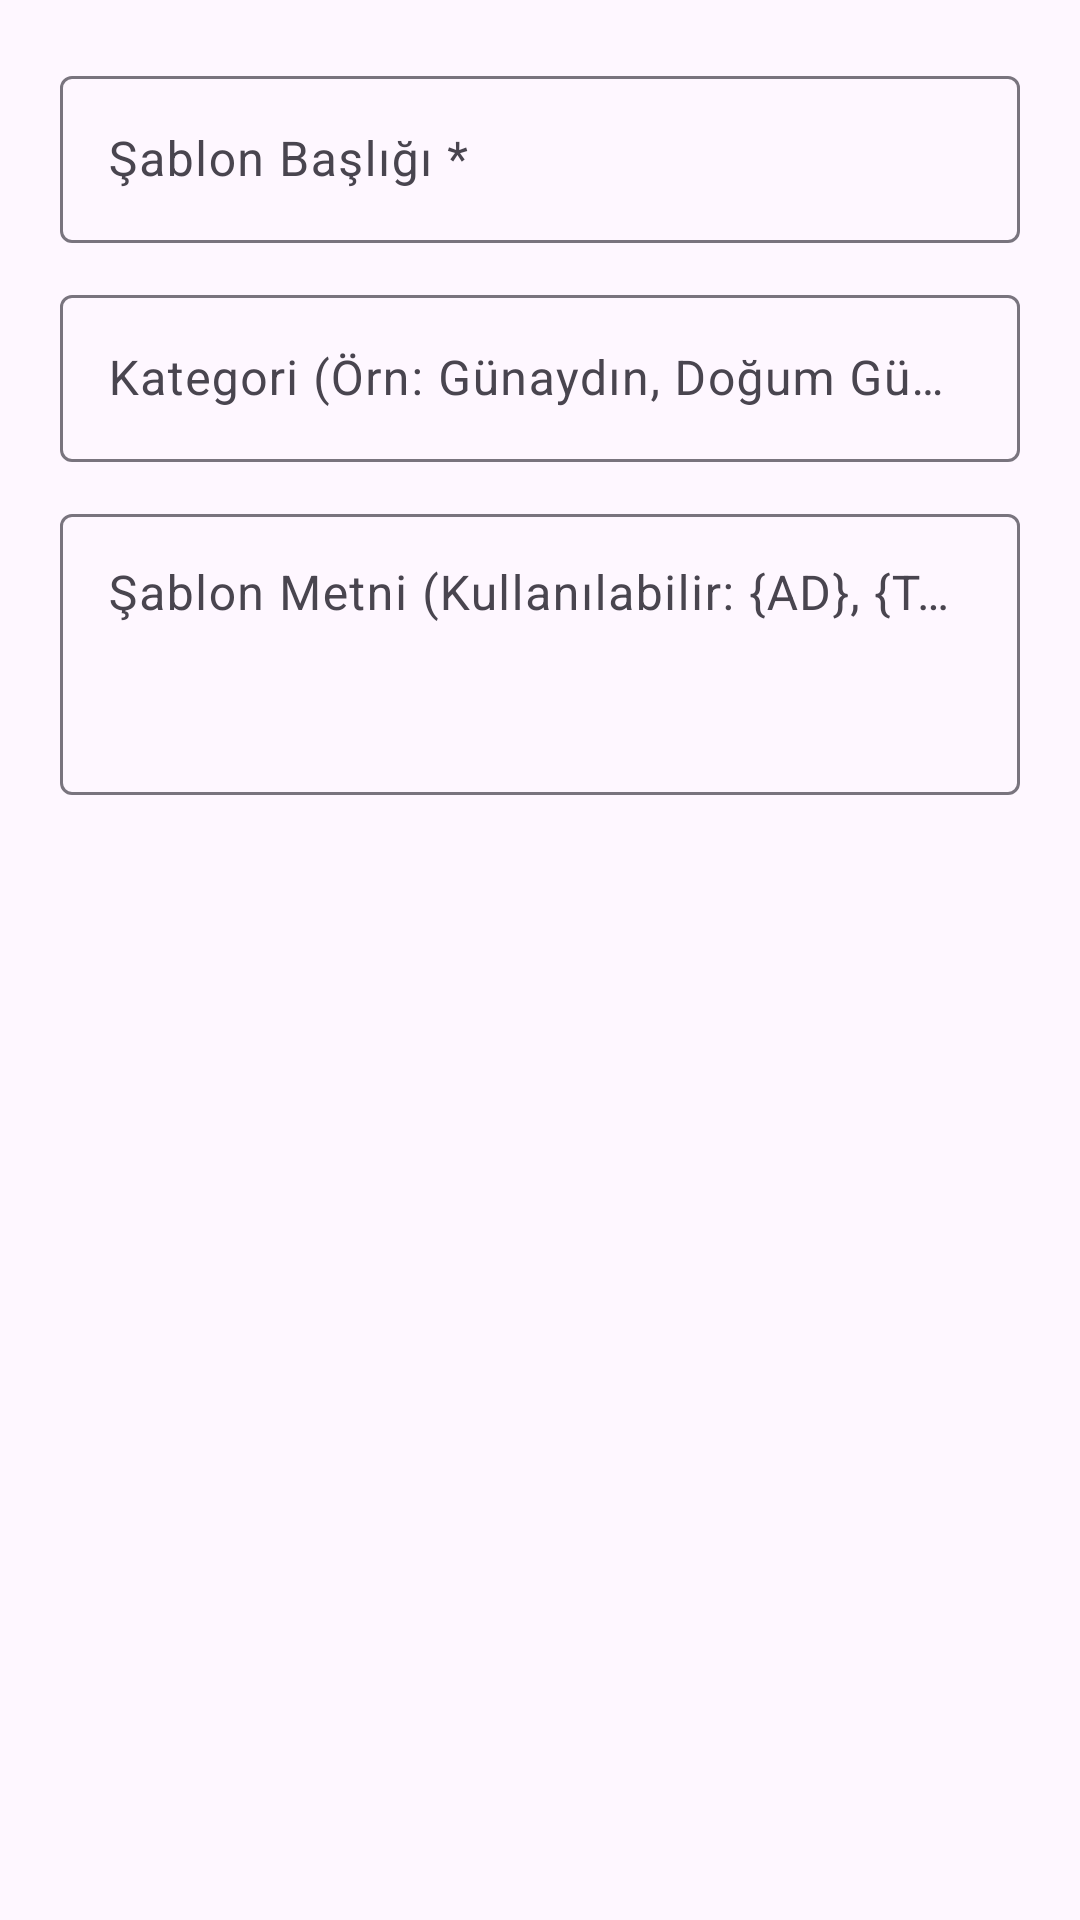

The Android layout XML behind this screen, and the referenced resources:
<!-- AndroidManifest.xml: application theme Theme.TELESEKRETER -->
<!-- res/layout/dialog_add_template.xml -->
<?xml version="1.0" encoding="utf-8"?>
<LinearLayout xmlns:android="http://schemas.android.com/apk/res/android"
    android:layout_width="match_parent"
    android:layout_height="wrap_content"
    android:orientation="vertical"
    android:padding="20dp">

    <com.google.android.material.textfield.TextInputLayout
        android:layout_width="match_parent"
        android:layout_height="wrap_content"
        android:hint="Şablon Başlığı *"
        android:layout_marginBottom="12dp">
        <com.google.android.material.textfield.TextInputEditText
            android:id="@+id/etTemplateTitle"
            android:layout_width="match_parent"
            android:layout_height="wrap_content"
            android:inputType="text" />
    </com.google.android.material.textfield.TextInputLayout>

    <com.google.android.material.textfield.TextInputLayout
        android:layout_width="match_parent"
        android:layout_height="wrap_content"
        android:hint="Kategori (Örn: Günaydın, Doğum Günü, Bayram)"
        android:layout_marginBottom="12dp">
        <com.google.android.material.textfield.TextInputEditText
            android:id="@+id/etTemplateCategory"
            android:layout_width="match_parent"
            android:layout_height="wrap_content"
            android:inputType="text" />
    </com.google.android.material.textfield.TextInputLayout>

    <com.google.android.material.textfield.TextInputLayout
        android:layout_width="match_parent"
        android:layout_height="wrap_content"
        android:hint="Şablon Metni (Kullanılabilir: {AD}, {TARIH}, {SAAT}) *">
        <com.google.android.material.textfield.TextInputEditText
            android:id="@+id/etTemplateContent"
            android:layout_width="match_parent"
            android:layout_height="wrap_content"
            android:minLines="3"
            android:gravity="top|start"
            android:inputType="textMultiLine" />
    </com.google.android.material.textfield.TextInputLayout>

</LinearLayout>
<!-- resources referenced by this layout -->
<resources>
  <style name="Theme.TELESEKRETER" parent="Theme.Material3.DayNight.NoActionBar">
          <item name="colorPrimary">@color/primary</item>
          <item name="colorOnPrimary">@color/on_primary</item>
          <item name="colorSecondary">@color/secondary</item>
          <item name="colorOnSecondary">@color/on_secondary</item>
          <item name="android:statusBarColor">@color/primary</item>
          <item name="android:windowLightStatusBar" tools:targetApi="m">false</item>
          <item name="android:textColorPrimary">@color/text_primary</item>
          <item name="android:textColorSecondary">@color/text_secondary</item>
      </style>
  <color name="primary">#1E3A8A</color>
  <color name="on_primary">#FFFFFF</color>
  <color name="secondary">#0D9488</color>
  <color name="on_secondary">#FFFFFF</color>
  <color name="text_primary">#0F172A</color>
  <color name="text_secondary">#475569</color>
</resources>
